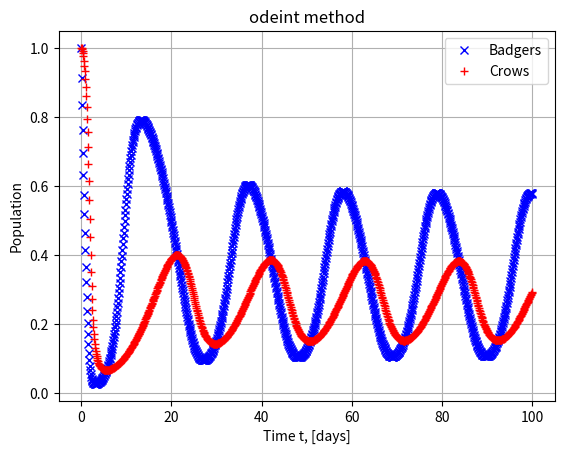
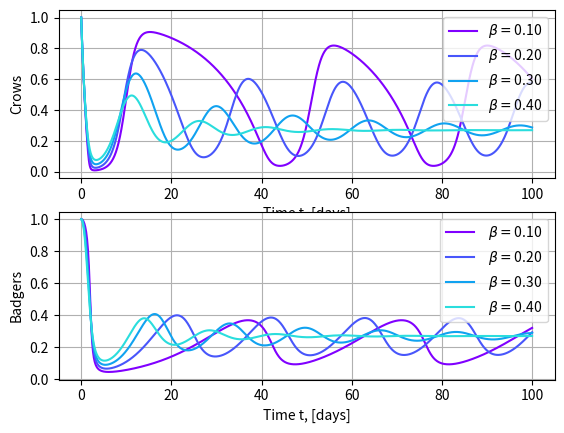
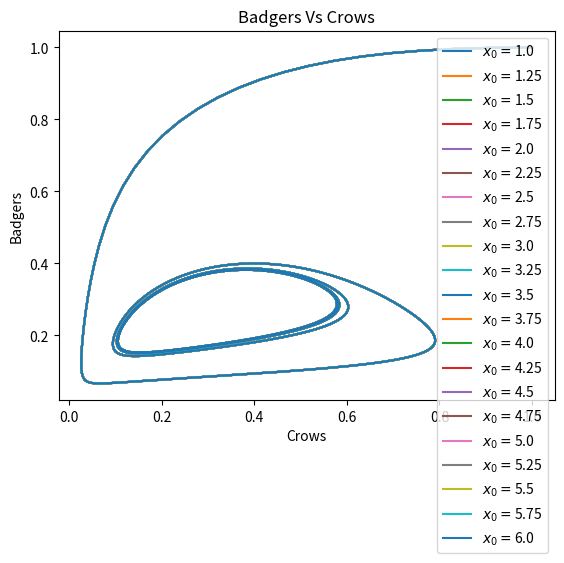

Reproduce these figures in Python, in order. (Note: this script raises an exception after producing the figures.)
# -*- coding: utf-8 -*-
"""
Created on Fri Feb 10 11:29:20 2023

[redacted]
"""
#%%
#q1 using odeint

import random
import numpy as np
from scipy.integrate import odeint 
import matplotlib.pyplot as plt
import matplotlib.cm as cm


a = 1
b = 0.2
d = 0.1
x0 = 1
y0 = 1
tMax = 100
t0=0
t= np.linspace(0,100,1000)


def derive(XY,t,a,b,d):
    x,y = XY
    xdash = x*(1-x) - (a*x*y)/(d+x)
    ydash = b*y*(1-(y/x))
    return np.array([xdash,ydash])
  

XY = [x0,y0]

solver = odeint(derive,XY,t,args=(a,b,d))

x,y = solver.T

                        

plt.figure()
plt.grid()
plt.title("odeint method")
plt.plot(t, x, 'xb', label = 'Badgers')
plt.plot(t, y, '+r', label = "Crows")
plt.xlabel('Time t, [days]')
plt.ylabel('Population')
plt.legend()

plt.show()

"""
When b > 0.26
Model converges to equlibrium becomes stable 

When b < 0.26
converges to a stable limit cycle


"""

b = np.arange(0.1, 0.49, 0.1)

nums=np.random.random((10,len(b)))
colors = cm.rainbow(np.linspace(0, 1, nums.shape[0]))  # generate the colors for each data set

fig, ax = plt.subplots(2,1)

for b, i in zip(b, range(len(b))):
    solver = odeint(derive, XY, t, args = (a,b,d))
    ax[0].plot(t, solver[:,0], color = colors[i],  linestyle = '-', label = r"$\beta = $" + "{0:.2f}".format(b))
    ax[1].plot(t, solver[:,1], color = colors[i], linestyle = '-', label = r" $\beta = $" + "{0:.2f}".format(b))
    ax[0].legend()
    ax[1].legend()

ax[0].grid()
ax[1].grid()
ax[0].set_xlabel('Time t, [days]')
ax[0].set_ylabel('Crows')
ax[1].set_xlabel('Time t, [days]')
ax[1].set_ylabel('Badgers');

#%%



import numpy as np
from scipy.integrate import odeint 
import matplotlib.pyplot as plt

a = 1
b = 0.2
d = 0.1
x0 = 1
y0 = 1
tMax = 100
t0=0
t= np.linspace(0,100,1000)


def derive(XY,t,a,b,d):
    x,y = XY
    xdash = x*(1-x) - (a*x*y)/(d+x)
    ydash = b*y*(1-(y/x))
    return np.array([xdash,ydash])


plt.figure()
IC = np.linspace(1.0, 6.0, 21) # initial conditions for crow population (prey)
for crow in IC:
    X0 = [crow, 1.0]
    Xs = odeint(derive,XY,t,args=(a,b,d))
    plt.plot(Xs[:,0], Xs[:,1], "-", label = "$x_0 =$"+str(X0[0]))
plt.xlabel("Crows")
plt.ylabel("Badgers")
plt.legend()
plt.title("Badgers Vs Crows");

#%%
def main():
    

    # Set initial conditions and parameters
    f = predatorPrey
    a = 1
    b = 0.2
    d = 0.1
    x0 = 0.1
    y0 = 0.1
    u0 =np.array([x0, y0])
    t_span = (0, 100) # simulation time interval
    t_eval = np.linspace(t_span[0], t_span[1], 1000) # time points to return solution
    
    
    # Call solve_ivp to solve the ODE system
    # sol = solve_ivp(fun=predaPrey, t_span=t_span, y0=u0, t_eval=t_eval, args=([a, b, d],))
    
    
    solTest1 = solveODE(f, u0, t_eval, 'rk4', 0.01, True, [a,b==0.15,d])
    solTest2 = solveODE(f, u0, t_eval, 'rk4', 0.01, True, [a,b==0.25,d])
    solTest3 = solveODE(f, u0, t_eval, 'rk4', 0.01, True, [a,b==0.27,d])
    solTest4 = solveODE(f, u0, t_eval, 'rk4', 0.01, True, [a,b==0.4,d])
    print(solTest1)
    print(solTest2)
    # pc = phaseCondition(f, u0, [a,b,d])
    
    
    
    # axes[0].plot(t_eval,solTest1.T[0], label='x')
    # axes[0].plot(t_eval,solTest1.T[1], label='y')
    # axes[0].plot(t_eval,solTest2.T[0], label='x')
    # axes[0].plot(t_eval,solTest2.T[1], label='y')
    # axes[0].plot(t_eval,solTest3.T[0], label='x')
    # axes[0].plot(t_eval,solTest3.T[1], label='y')
    # axes[0].plot(t_eval,solTest4.T[0], label='x')
    # axes[0].plot(t_eval,solTest4.T[1], label='y')
    
    # axes[0,1].plot(solTest1.T[0],solTest1.T[1])
    # axes[0,1].plot(solTest2.T[0],solTest2.T[1])
    # axes[0,1].plot(solTest3.T[0],solTest3.T[1])
    # axes[0,1].plot(solTest4.T[0],solTest4.T[1])
    # axes[0,1].plot.xlabel("Predator population")
    # axes[0,1].plot.ylabel("Prey population")
    # # plot.legend()
    plot.show()
    # plot.plot(sol.t, sol.y[0], label="x")
    # plot.plot(sol.t, sol.y[1], label="y")
    # plot.xlabel("Time")
    # plot.ylabel("Population")
   
    
    plt.plot(solTest1.T[0], solTest1.T[1])
    # plt.plot(sol.y[0], sol.y[1])
    plt.xlabel("Predator population")
    plt.ylabel("Prey population")
    plt.show()


if __name__ == '__main__':
    main()
    